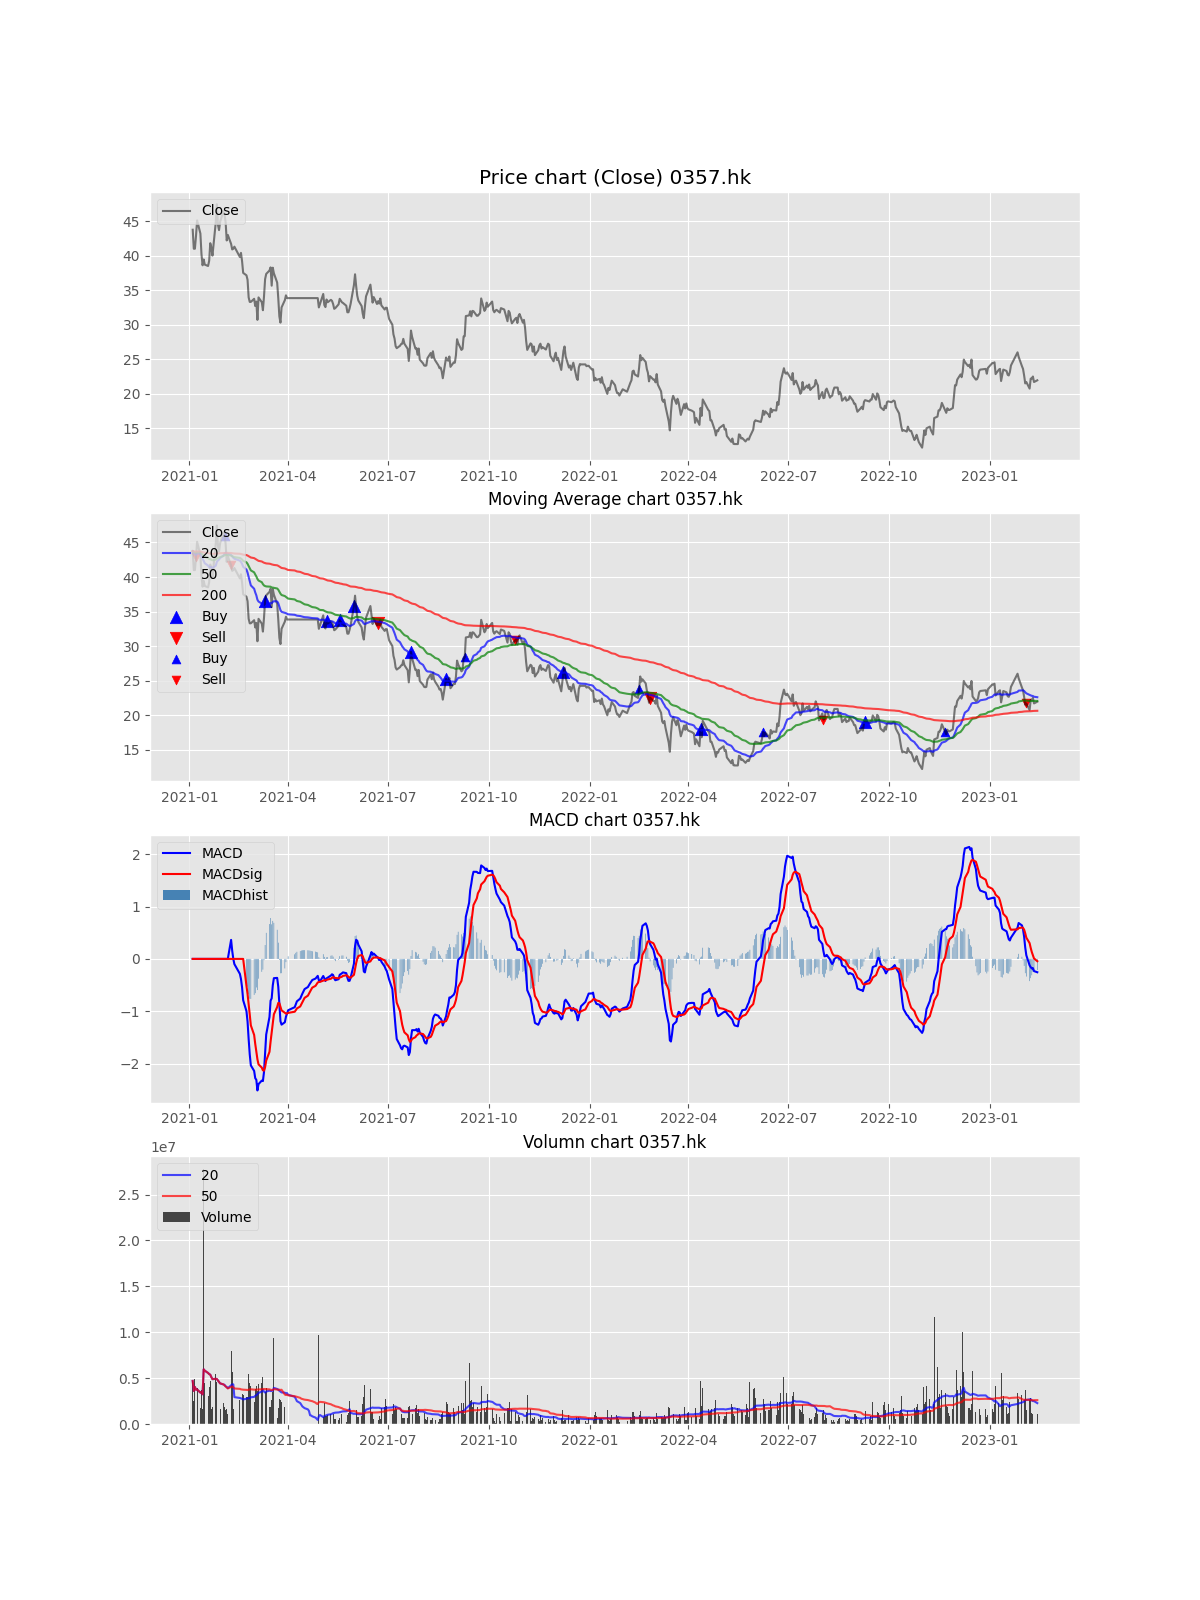

The table this chart was drawn from, first rows:
Date, Open, High, Low, Close, Adj Close, Volume, MACD, MACDsig, MACDhist, EMA, EMA_short, EMA_long, EMA_x, buy_sig, sell_sig, buy_sig_EMA, sell_sig_EMA, Volume_MA_short, Volume_MA_long, buy_sig_adj, sell_sig_adj
2021-01-04, 41.9, 44.2, 41.15, 43.75, 43.75, 4692300, , , , 43.75, 43.75, 43.75, 43.75, , , , , 4692300, 4692300, , 
2021-01-05, 43.75, 44.3, 40.35, 41.0, 41.0, 2505000, , , , 43.06, 43.49, 43.64, 43.72, , , , , 3598650, 3598650, , 
2021-01-06, 39.8, 41.5, 37.85, 41.0, 41.0, 4916810, , , , 42.55, 43.25, 43.54, 43.7, , , , , 4038037, 4038037, , 
2021-01-07, 41.05, 43.1, 39.8, 42.85, 42.85, 2819000, , , , 42.62, 43.21, 43.51, 43.69, , , , 42.85, 3733278, 3733278, , 
2021-01-08, 43.0, 45.95, 42.3, 45.1, 45.1, 3895320, , , , 43.24, 43.39, 43.57, 43.7, , , , , 3765686, 3765686, , 
2021-01-11, 45.5, 45.5, 43.0, 43.2, 43.2, 1691000, , , , 43.23, 43.37, 43.56, 43.7, , , , , 3419905, 3419905, , 
2021-01-12, 42.65, 42.65, 38.5, 40.2, 40.2, 3662576, , , , 42.47, 43.07, 43.43, 43.66, , , , , 3454572, 3454572, , 
2021-01-13, 40.2, 40.8, 38.45, 38.6, 38.6, 1668941, , , , 41.51, 42.65, 43.24, 43.61, , , , , 3231368, 3231368, , 
2021-01-14, 39.25, 41.1, 38.6, 39.45, 39.45, 27786338, , , , 40.99, 42.34, 43.09, 43.57, , , , , 5959698, 5959698, , 
2021-01-15, 39.55, 39.7, 37.85, 38.7, 38.7, 4458450, , , , 40.42, 41.99, 42.92, 43.52, , , , , 5809574, 5809574, , 
2021-01-18, 38.7, 38.9, 37.9, 38.5, 38.5, 3050000, , , , 39.94, 41.66, 42.74, 43.47, , , , , 5558703, 5558703, , 
2021-01-19, 38.9, 40.1, 37.9, 39.25, 39.25, 4083780, , , , 39.77, 41.43, 42.61, 43.43, , , , , 5435793, 5435793, , 
2021-01-20, 39.85, 41.8, 39.35, 41.8, 41.8, 4637360, , , , 40.28, 41.47, 42.58, 43.41, , , , , 5374375, 5374375, , 
2021-01-21, 41.85, 42.75, 40.7, 41.15, 41.15, 1593420, , , , 40.49, 41.44, 42.52, 43.39, , , , , 5104307, 5104307, , 
2021-01-22, 41.2, 41.3, 39.35, 40.0, 40.0, 1806833, , , , 40.37, 41.3, 42.42, 43.36, , , , , 4884475, 4884475, , 
2021-01-25, 39.8, 46.75, 39.4, 44.8, 44.8, 5491800, , , , 41.48, 41.63, 42.51, 43.37, , , , , 4922433, 4922433, , 
2021-01-26, 44.8, 49.45, 44.3, 47.45, 47.45, 4601020, , , , 42.97, 42.19, 42.71, 43.41, , , , , 4903526, 4903526, , 
2021-01-27, 48.5, 48.65, 42.45, 44.5, 44.5, 1959080, , , , 43.35, 42.41, 42.78, 43.42, , , , , 4739946, 4739946, , 
2021-01-28, 43.0, 45.0, 42.15, 43.7, 43.7, 1561500, , , , 43.44, 42.53, 42.81, 43.43, , , , , 4572659, 4572659, , 
2021-01-29, 43.0, 45.95, 43.0, 44.9, 44.9, 1587743, , , , 43.8, 42.76, 42.9, 43.44, , , , , 4423414, 4423414, , 
2021-02-01, 44.75, 46.8, 44.05, 46.45, 46.45, 2260401, , , , 44.47, 43.11, 43.04, 43.47, , , , , 4301819, 4320413, , 
2021-02-02, 46.8, 48.0, 45.6, 45.95, 45.95, 1823620, , , , 44.84, 43.38, 43.15, 43.49, , , 45.95, , 4267750, 4206922, , 
2021-02-03, 45.95, 46.8, 43.0, 44.85, 44.85, 1526000, , , , 44.84, 43.52, 43.22, 43.51, , , , , 4098209, 4090361, , 
2021-02-04, 44.9, 45.05, 42.05, 42.2, 42.2, 1615000, , , , 44.18, 43.39, 43.18, 43.5, , , , , 4038009, 3987220, , 
2021-02-05, 42.2, 44.65, 42.2, 43.0, 43.0, 1143000, , , , 43.89, 43.36, 43.17, 43.49, , , , , 3900393, 3873452, , 
2021-02-08, 43.0, 43.8, 41.0, 41.7, 41.7, 8005395, 0.3631, , , 43.34, 43.2, 43.11, 43.47, , , , 41.7, 4216113, 4032373, , 
2021-02-09, 42.1, 42.3, 40.0, 40.9, 40.9, 5682000, 0.1563, , , 42.73, 42.98, 43.03, 43.45, , , , , 4317084, 4093470, , 
2021-02-10, 40.8, 41.45, 40.35, 41.0, 41.0, 1653320, 0.0004115, , , 42.3, 42.79, 42.95, 43.42, , , , , 4316303, 4006322, , 
2021-02-11, 41.3, 41.3, 41.3, 41.3, 41.3, 0, -0.09961, , , 42.05, 42.65, 42.88, 43.4, , , , , 2926986, 3868173, , 
2021-02-16, 41.5, 42.0, 39.7, 39.8, 39.8, 2613420, -0.2855, , , 41.49, 42.38, 42.76, 43.37, , , , , 2834735, 3826348, , 
2021-02-17, 39.9, 40.5, 39.0, 40.4, 40.4, 2259155, -0.3835, , , 41.21, 42.19, 42.67, 43.34, , , , , 2795192, 3775793, , 
2021-02-18, 40.4, 41.3, 38.4, 39.2, 39.2, 3258600, -0.5439, , , 40.71, 41.9, 42.53, 43.29, , , , , 2753933, 3759631, , 
2021-02-19, 39.0, 39.2, 37.0, 37.5, 37.5, 3116300, -0.7889, , , 39.91, 41.49, 42.33, 43.24, , , , , 2677880, 3740136, , 
2021-02-22, 38.0, 38.3, 36.95, 37.15, 37.15, 2978106, -0.9975, -0.5149, -0.4826, 39.22, 41.07, 42.13, 43.18, , , , , 2747115, 3717723, , 
2021-02-23, 37.15, 37.7, 35.75, 36.5, 36.5, 2984640, -1.198, -0.6679, -0.5298, 38.54, 40.64, 41.91, 43.11, , , , , 2806005, 3696778, , 
2021-02-24, 36.5, 37.0, 32.6, 33.95, 33.95, 5477320, -1.532, -0.857, -0.6753, 37.39, 40, 41.6, 43.02, , , , , 2805281, 3746237, , 
2021-02-25, 34.0, 35.4, 33.1, 33.3, 33.3, 4516600, -1.826, -1.065, -0.7605, 36.37, 39.36, 41.27, 42.92, , , , , 2801060, 3767058, , 
2021-02-26, 32.5, 34.1, 31.75, 33.3, 33.3, 4180720, -2.034, -1.27, -0.7639, 35.6, 38.78, 40.96, 42.83, , , , , 2912142, 3777944, , 
2021-03-01, 33.3, 34.7, 33.0, 33.75, 33.75, 2351900, -2.14, -1.452, -0.6876, 35.14, 38.31, 40.68, 42.74, , , , , 2951662, 3741379, , 
2021-03-02, 34.1, 35.55, 32.4, 32.7, 32.7, 3846000, -2.278, -1.623, -0.6546, 34.53, 37.77, 40.36, 42.64, , , , , 3064575, 3743994, , 
2021-03-03, 32.7, 34.0, 31.9, 33.35, 33.35, 4138500, -2.31, -1.765, -0.5456, 34.23, 37.35, 40.09, 42.54, , , , , 3158480, 3753616, , 
2021-03-04, 33.35, 33.35, 30.35, 30.7, 30.7, 3551192, -2.513, -1.918, -0.595, 33.35, 36.72, 39.72, 42.43, , , , , 3244858, 3748797, , 
2021-03-05, 30.7, 34.6, 30.25, 33.95, 33.95, 4408100, -2.392, -2.014, -0.3776, 33.5, 36.45, 39.49, 42.34, , , , , 3388963, 3764129, , 
2021-03-08, 34.55, 36.4, 32.5, 33.25, 33.25, 4463100, -2.324, -2.077, -0.2469, 33.44, 36.15, 39.25, 42.25, , , , , 3531368, 3780015, , 
2021-03-09, 33.55, 34.35, 31.25, 32.1, 32.1, 5072740, -2.333, -2.129, -0.2044, 33.1, 35.76, 38.97, 42.15, , , , , 3727855, 3808742, , 
2021-03-10, 33.1, 35.55, 33.1, 34.1, 34.1, 4089280, -2.159, -2.135, -0.02372, 33.35, 35.6, 38.78, 42.07, , , , , 3532050, 3814841, , 
2021-03-11, 33.7, 37.6, 33.7, 36.6, 36.6, 3518060, -1.803, -2.068, 0.2653, 34.16, 35.7, 38.69, 42.02, 36.6, , , , 3423853, 3808526, 36.6, 
2021-03-12, 36.3, 38.2, 36.05, 37.35, 37.35, 3914816, -1.445, -1.943, 0.4978, 34.96, 35.86, 38.64, 41.97, , , , , 3536927, 3810741, , 
2021-03-15, 37.45, 39.2, 37.1, 37.85, 37.85, 1899440, -1.109, -1.775, 0.6661, 35.68, 36.05, 38.61, 41.93, , , , , 3631899, 3771735, , 
2021-03-16, 37.95, 39.1, 37.1, 38.3, 38.3, 1802960, -0.7981, -1.579, 0.7808, 36.34, 36.26, 38.6, 41.89, , , , , 3591376, 3732359, , 
2021-03-17, 37.75, 38.1, 35.6, 35.65, 35.65, 2652812, -0.753, -1.413, 0.6602, 36.17, 36.2, 38.48, 41.83, , , , , 3611059, 3691569, , 
2021-03-18, 36.05, 38.45, 36.05, 38.25, 38.25, 3453260, -0.5052, -1.231, 0.726, 36.69, 36.4, 38.47, 41.79, , , , , 3620792, 3710535, , 
2021-03-19, 37.65, 38.2, 36.7, 37.45, 37.45, 9378040, -0.3681, -1.058, 0.6901, 36.88, 36.5, 38.43, 41.75, , , , , 3933879, 3799759, , 
2021-03-22, 37.05, 37.1, 36.0, 36.1, 36.1, 619000, -0.3627, -0.9189, 0.5562, 36.68, 36.46, 38.34, 41.7, , , , , 3815924, 3755759, , 
2021-03-23, 36.1, 36.5, 33.35, 33.85, 33.85, 1786135, -0.5314, -0.8413, 0.31, 35.97, 36.21, 38.17, 41.62, , , , , 3755999, 3713575, , 
2021-03-24, 33.85, 33.85, 30.8, 31.2, 31.2, 2766415, -0.8662, -0.8463, -0.01988, 34.78, 35.73, 37.89, 41.51, , , , , 3620454, 3735084, , 
2021-03-25, 31.0, 31.0, 29.1, 30.3, 30.3, 2648810, -1.19, -0.915, -0.2745, 33.66, 35.22, 37.59, 41.4, , , , , 3527064, 3714808, , 
2021-03-26, 30.3, 33.05, 29.9, 32.5, 32.5, 2409725, -1.256, -0.9832, -0.2725, 33.37, 34.96, 37.39, 41.31, , , , , 3438514, 3729624, , 
2021-03-29, 32.55, 33.65, 32.5, 33.55, 33.55, 1871000, -1.21, -1.029, -0.1816, 33.42, 34.82, 37.24, 41.24, , , , , 3414469, 3211317, , 
2021-03-30, 33.55, 34.6, 33.1, 34.25, 34.25, 1620000, -1.105, -1.044, -0.06142, 33.62, 34.77, 37.13, 41.17, , , , , 3303169, 3154548, , 
... 460 more rows
